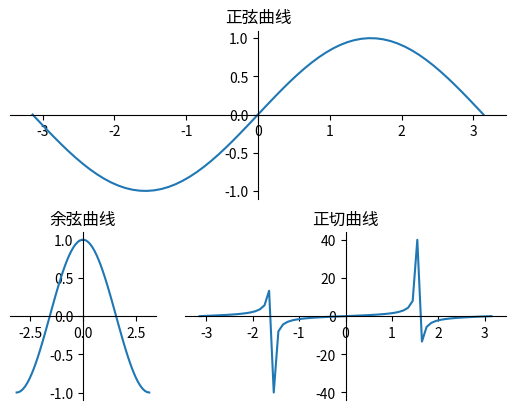

Python code for this plot:
# coding: utf-8

import matplotlib.pyplot as plt
import numpy as np
import matplotlib.gridspec as gridspec

plt.figure()
# 定义从-pi到pi之间的数据，平均取64个数据点
x_data = np.linspace(-np.pi, np.pi, 64, endpoint=True)  # ①

# 将绘图区域分成2行3列
gs = gridspec.GridSpec(2, 3)
# 指定ax1占用第一行（0）整行
ax1 = plt.subplot(gs[0, :])
# 指定ax1占用第二行（1）的第一格（第二个参数0代表）
ax2 = plt.subplot(gs[1, 0])
# 指定ax1占用第二行（1）的第二、三格（第二个参数0代表）
ax3 = plt.subplot(gs[1, 1:3])

# 绘制正弦曲线
ax1.plot(x_data, np.sin(x_data))
ax1.spines['right'].set_color('none')
ax1.spines['top'].set_color('none')
ax1.spines['top'].set_color('none')
ax1.spines['bottom'].set_position(('data', 0))
ax1.spines['left'].set_position(('data', 0))
ax1.set_title('正弦曲线')

# 绘制余弦曲线
ax2.plot(x_data, np.cos(x_data))
ax2.spines['right'].set_color('none')
ax2.spines['top'].set_color('none')
ax2.spines['bottom'].set_position(('data', 0))
ax2.spines['left'].set_position(('data', 0))
ax2.set_title('余弦曲线')

# 绘制正切曲线
ax3.plot(x_data, np.tan(x_data))
ax3.spines['right'].set_color('none')
ax3.spines['top'].set_color('none')
ax3.spines['bottom'].set_position(('data', 0))
ax3.spines['left'].set_position(('data', 0))
ax3.set_title('正切曲线')

plt.show()